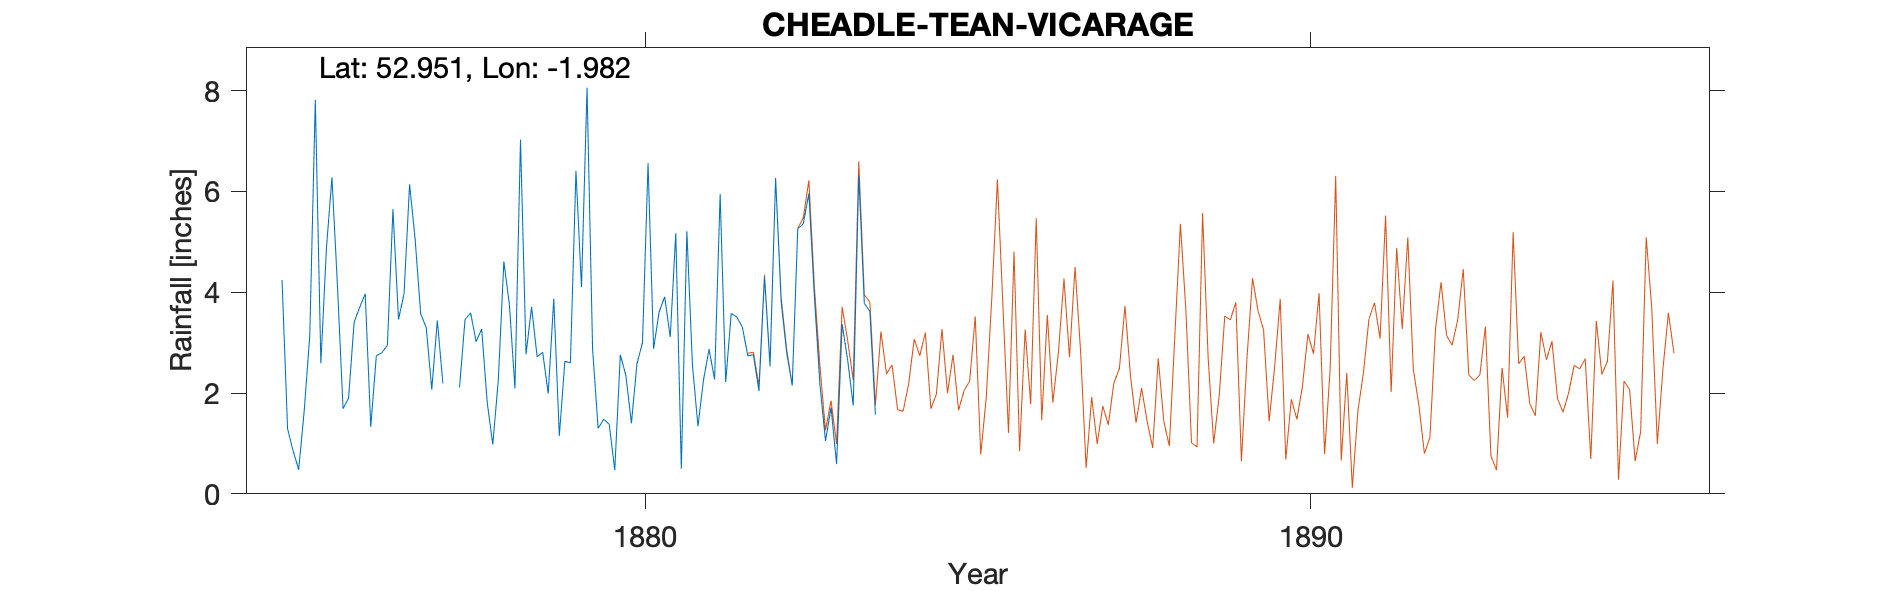

The file beside this chart, header and first rows:
CHEADLE-TEAN-VICARAGE-OLD-GAUGE, , , , , , , , , , , , , , , , , , , , 
Grid ref, SK013393, Long, -1.982, Lat, 52.95, Elevation, 470, , , , , , , , , , , , , 
Station no, RR2288, , , , , , , , , , , , , , , , , , , 
, 1870, 1871, 1872, 1873, 1874, 1875, 1876, 1877, 1878, 1879, 1880, 1881, 1882, 1883, 1884, 1885, 1886, 1887, 1888, 1889
January, , , , , , 4.24, 1.9, 5.05, 3.27, 1.99, 0.47, 0.5, 2.74, 3.91, , , , , , 
February, , , , , , 1.29, 3.41, 3.57, 1.81, 3.87, 2.76, 5.21, 2.76, 2.16, , , , , , 
March, , , , , , 0.85, 3.7, 3.3, 0.98, 1.15, 2.35, 2.56, 2.04, 1.05, , , , , , 
April, , , , , , 0.48, 3.97, 2.07, 2.26, 2.63, 1.4, 1.34, 4.3, 1.71, , , , , , 
May, , , , , , 1.65, 1.33, 3.44, 4.61, 2.6, 2.58, 2.26, 2.53, 0.59, , , , , , 
June, , , , , , 3.14, 2.74, 2.19, 3.75, 6.41, 3, 2.87, 6.26, 3.37, , , , , , 
July, , , , , , 7.82, 2.8, -999, 2.09, 4.1, 6.56, 2.27, 3.82, 2.65, , , , , , 
August, , , , , , 2.59, 2.95, -999, 7.03, 8.06, 2.88, 5.95, 2.8, 1.75, , , , , , 
September, , , , , , 4.87, 5.65, 2.11, 2.77, 2.87, 3.61, 2.22, 2.15, 6.32, , , , , , 
October, , , , , , 6.28, 3.46, 3.46, 3.71, 1.3, 3.91, 3.58, 5.26, 3.78, , , , , , 
November, , , , , , 4.11, 3.97, 3.59, 2.72, 1.48, 3.11, 3.51, 5.36, 3.62, , , , , , 
December, , , , , , 1.69, 6.14, 3.02, 2.81, 1.38, 5.17, 3.31, 5.96, 1.57, , , , , , 
Total, , , , , , 39.01, 42.02, 41.13, 37.81, 37.84, 37.8, 35.58, 45.98, 32.48, , , , , , 
NOTES, , , , , , , , , , , , , , , , , , , , 
NGR is the vicarage in Upper Tean, as de…, , , , , , , , , , , , , , , , , , , , 
